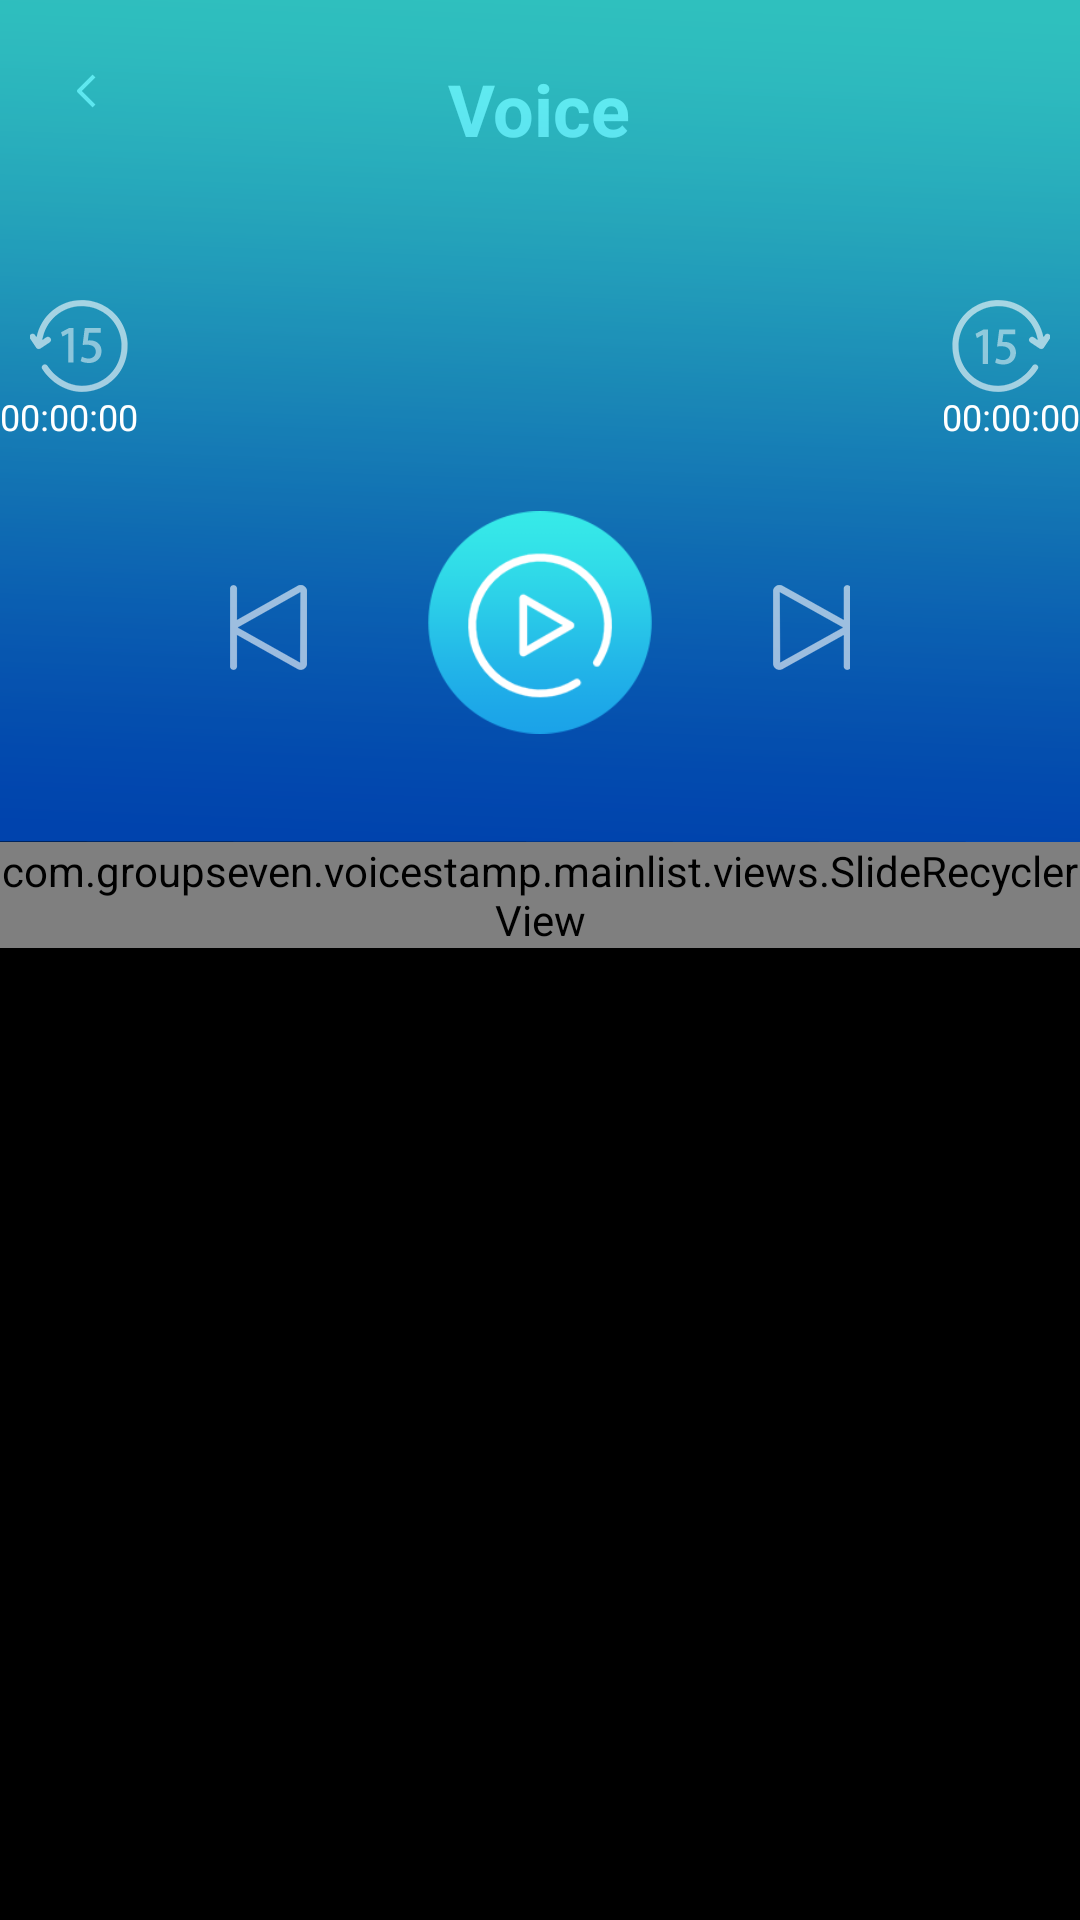

Android layout source for this screen:
<!-- AndroidManifest.xml: activity theme AppTheme.Main.Base -->
<!-- res/layout/activity_record_play.xml -->
<?xml version="1.0" encoding="utf-8"?>
<RelativeLayout
    xmlns:android="http://schemas.android.com/apk/res/android"
    xmlns:tools="http://schemas.android.com/tools"
    android:layout_width="match_parent"
    android:layout_height="match_parent"
    android:background="@android:color/black"
    tools:context=".recoder.RecordPlayActivity">

    <TextView
        android:id="@+id/tv_back"
        android:layout_width="wrap_content"
        android:layout_height="wrap_content"
        android:layout_marginTop="20dp"
        android:layout_marginLeft="20dp"
        android:background="@mipmap/back_arrow"

        />

    <TextView
        android:layout_width="wrap_content"
        android:layout_height="wrap_content"
        android:layout_centerHorizontal="true"
        android:layout_alignParentTop="true"
        android:textColor="@android:color/white"
        android:layout_marginTop="20dp"
        android:textSize="24sp"
        android:textStyle="bold"
        android:text="Voice"
        >
    </TextView>


    <ImageView
        android:id="@+id/iv_panel"
        android:layout_width="match_parent"
        android:layout_height="wrap_content"
        android:scaleType="fitXY"
        android:src="@mipmap/record_play_bg"/>


    <ImageView
        android:id="@+id/unit_voice_play_operate"
        android:layout_width="75dp"
        android:layout_height="75dp"
        android:layout_centerHorizontal="true"
        android:layout_marginTop="170dp"
        android:src="@mipmap/playicon" />

    <ImageView
        android:id="@+id/iv_pre"
        android:layout_width="wrap_content"
        android:layout_height="wrap_content"
        android:layout_marginTop="195dp"
        android:layout_marginRight="40dp"
        android:layout_toLeftOf="@id/unit_voice_play_operate"
        android:src="@mipmap/record_play_pre" />

    <ImageView
        android:id="@+id/iv_next"
        android:layout_width="wrap_content"
        android:layout_height="wrap_content"
        android:layout_toRightOf="@id/unit_voice_play_operate"
        android:layout_marginTop="195dp"
        android:layout_marginLeft="40dp"
        android:src="@mipmap/record_play_next" />

    <RelativeLayout
        android:id="@+id/play_progress"
        android:layout_width="match_parent"
        android:layout_height="wrap_content"
        android:orientation="horizontal"
        android:layout_centerHorizontal="true"
        android:layout_marginTop="100dp"
        >

        <TextView
            android:id="@+id/play_back"
            android:layout_width="wrap_content"
            android:layout_height="wrap_content"
            android:layout_alignParentLeft="true"
            android:background="@mipmap/record_play_back"
            android:layout_marginLeft="10dp"
            android:gravity="center"
            />
        <SeekBar
            android:id="@+id/unit_voice_play_progress"
            android:layout_width="match_parent"
            android:layout_height="wrap_content"
            android:layout_marginTop="5dp"
            android:layout_centerHorizontal="true"
            android:layout_marginRight="40dp"
            android:layout_marginLeft="40dp"
            android:progressDrawable="@drawable/playbar_style"
            android:thumb="@mipmap/record_play_progress_thum_bg"
            android:thumbOffset="0dp" />

        <TextView
            android:id="@+id/play_quick"
            android:layout_width="wrap_content"
            android:layout_height="wrap_content"
            android:layout_alignParentRight="true"
            android:background="@mipmap/record_play_quick"
            android:layout_marginRight="10dp"
            android:gravity="center"
            />
    </RelativeLayout>


    <ImageView
        android:id="@+id/unit_voice_play_stop"
        android:layout_width="wrap_content"
        android:layout_height="wrap_content"
        android:layout_alignParentRight="true"
        android:layout_centerVertical="true"
        android:padding="15dp"
        android:visibility="gone"
        android:src="@mipmap/voice_stop" />


    <TextView
        android:id="@+id/unit_voice_play_current"
        android:layout_width="wrap_content"
        android:layout_height="wrap_content"
        android:layout_alignLeft="@id/play_progress"
        android:layout_below="@id/play_progress"
        android:gravity="center"
        android:text="00:00:00"
        android:textColor="@android:color/white"
        android:textSize="12sp" />

    <TextView
        android:id="@+id/unit_voice_play_total"
        android:layout_width="wrap_content"
        android:layout_height="wrap_content"
        android:layout_alignRight="@id/play_progress"
        android:layout_below="@id/play_progress"
        android:gravity="center"
        android:text="00:00:00"
        android:textColor="@android:color/white"
        android:textSize="12sp" />


    <com.groupseven.voicestamp.mainlist.views.SlideRecyclerView
        android:id="@+id/recycler_view_list"
        android:divider="@null"
        android:layout_width="match_parent"
        android:layout_below="@+id/iv_panel"
        android:layout_height="wrap_content" />


</RelativeLayout>
<!-- resources referenced by this layout -->
<resources>
  <!-- mipmap back_arrow: png bitmap (mipmap-xxhdpi, 1291 bytes) -->
  <!-- mipmap playicon: png bitmap (mipmap-xxhdpi, 9808 bytes) -->
  <!-- mipmap record_play_back: png bitmap (mipmap-xxhdpi, 3607 bytes) -->
  <!-- mipmap record_play_bg: png bitmap (mipmap-xxhdpi, 26301 bytes) -->
  <!-- mipmap record_play_next: png bitmap (mipmap-xxhdpi, 2579 bytes) -->
  <!-- mipmap record_play_pre: png bitmap (mipmap-xxhdpi, 2571 bytes) -->
  <!-- mipmap record_play_progress_thum_bg: png bitmap (mipmap-xxhdpi, 1675 bytes) -->
  <!-- mipmap record_play_quick: png bitmap (mipmap-xxhdpi, 3575 bytes) -->
  <style name="AppTheme.Main.Base" parent="AppTheme.Main">
          
          <item name="android:windowFullscreen">true</item>
      </style>
  <style name="AppTheme.Main">
          <item name="android:windowActionBar">false</item>
          <item name="android:windowNoTitle">true</item>
          <item name="android:windowContentOverlay">@null</item>
      </style>
</resources>
